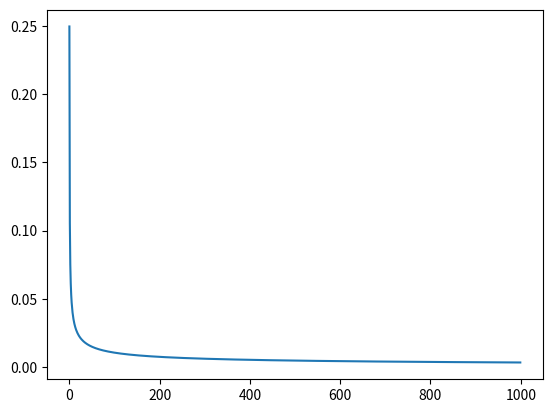

This chart was generated by the following Python code:
import numpy as np
from matplotlib import pyplot as plt

def sigmoid(x):
  # Our activation function: f(x) = 1 / (1 + e^(-x))
  return 1 / (1 + np.exp(-x))

def deriv_sigmoid(x):
    # Derivative of sigmoid: f'(x) = f(x) * (1 - f(x))
    fx = sigmoid(x)
    return fx * (1 - fx)

class Neuron:
    def __init__(self, weights, bias):
        self.weights = weights
        self.bias = bias

    def feedforward(self, inputs):
        # Weight inputs, add bias, then use the activation function
        total = np.dot(self.weights, inputs) + self.bias
        return sigmoid(total)

weights = np.array([0, 1]) # w1 = 0, w2 = 1
bias = 4                   # b = 4
n = Neuron(weights, bias)

x = np.array([2, 3])       # x1 = 2, x2 = 3
print(n.feedforward(x))    # 0.9990889488055994


y_true = np.array([1, 0, 0, 1])
def mse_loss(y_true, y_pred):
  # y_true and y_pred are numpy arrays of the same length.
  return ((y_true - y_pred) ** 2).mean()


y_pred = np.array([0, 0, 0, 0])

#print(mse_loss(y_true, y_pred)) # 0.5


class OurNeuralNetwork:
    '''
    A neural network with:
    - 2 inputs
    - a hidden layer with 2 neurons (h1, h2)
    - an output layer with 1 neuron (o1)
    '''

    def __init__(self):
        # Weights
        self.w1 = np.random.normal()
        self.w2 = np.random.normal()
        self.w3 = np.random.normal()
        self.w4 = np.random.normal()
        self.w5 = np.random.normal()
        self.w6 = np.random.normal()

        # Biases
        self.b1 = np.random.normal()
        self.b2 = np.random.normal()
        self.b3 = np.random.normal()
        print("w1: " + str(self.w1))
        print("w2: " + str(self.w2))
        print("w3: " + str(self.w3))
        print("w4: " + str(self.w4))
        print("w5: " + str(self.w5))
        print("w6: " + str(self.w6))

        print("b1: " + str(self.b1))
        print("b2: " + str(self.b2))
        print("b3: " + str(self.b3))

    def feedforward(self, x_pre):
        # x is a numpy array with 2 elements.
        x = [-1, -1]
        x[0] = (x_pre[0] - 135)
        x[1] = (x_pre[1] - 66)
        #print(x)
        h1 = sigmoid(self.w1 * x[0] + self.w2 * x[1] + self.b1)
        h2 = sigmoid(self.w3 * x[0] + self.w4 * x[1] + self.b2)
        o1 = sigmoid(self.w5 * h1 + self.w6 * h2 + self.b3)
        return o1

    def train(self, data, all_y_trues):
        '''
        - data is a (n x 2) numpy array, n = # of samples in the dataset.
        - all_y_trues is a numpy array with n elements.
        Elements in all_y_trues correspond to those in data.
        '''
        learn_rate = 0.2
        epochs = 100000  # number of times to loop through the entire dataset
        losses = []
        for epoch in range(epochs):
            for x, y_true in zip(data, all_y_trues):
                # --- Do a feedforward (we'll need these values later)
                sum_h1 = self.w1 * x[0] + self.w2 * x[1] + self.b1
                h1 = sigmoid(sum_h1)

                sum_h2 = self.w3 * x[0] + self.w4 * x[1] + self.b2
                h2 = sigmoid(sum_h2)

                sum_o1 = self.w5 * h1 + self.w6 * h2 + self.b3
                o1 = sigmoid(sum_o1)
                y_pred = o1

                # --- Calculate partial derivatives.
                # --- Naming: d_L_d_w1 represents "partial L / partial w1"
                d_L_d_ypred = -2 * (y_true - y_pred)

                # Neuron o1
                d_ypred_d_w5 = h1 * deriv_sigmoid(sum_o1)
                d_ypred_d_w6 = h2 * deriv_sigmoid(sum_o1)
                d_ypred_d_b3 = deriv_sigmoid(sum_o1)

                d_ypred_d_h1 = self.w5 * deriv_sigmoid(sum_o1)
                d_ypred_d_h2 = self.w6 * deriv_sigmoid(sum_o1)

                # Neuron h1
                d_h1_d_w1 = x[0] * deriv_sigmoid(sum_h1)
                d_h1_d_w2 = x[1] * deriv_sigmoid(sum_h1)
                d_h1_d_b1 = deriv_sigmoid(sum_h1)

                # Neuron h2
                d_h2_d_w3 = x[0] * deriv_sigmoid(sum_h2)
                d_h2_d_w4 = x[1] * deriv_sigmoid(sum_h2)
                d_h2_d_b2 = deriv_sigmoid(sum_h2)

                # --- Update weights and biases
                # Neuron h1
                self.w1 -= learn_rate * d_L_d_ypred * d_ypred_d_h1 * d_h1_d_w1
                self.w2 -= learn_rate * d_L_d_ypred * d_ypred_d_h1 * d_h1_d_w2
                self.b1 -= learn_rate * d_L_d_ypred * d_ypred_d_h1 * d_h1_d_b1

                # Neuron h2
                self.w3 -= learn_rate * d_L_d_ypred * d_ypred_d_h2 * d_h2_d_w3
                self.w4 -= learn_rate * d_L_d_ypred * d_ypred_d_h2 * d_h2_d_w4
                self.b2 -= learn_rate * d_L_d_ypred * d_ypred_d_h2 * d_h2_d_b2

                # Neuron o1
                self.w5 -= learn_rate * d_L_d_ypred * d_ypred_d_w5
                self.w6 -= learn_rate * d_L_d_ypred * d_ypred_d_w6
                self.b3 -= learn_rate * d_L_d_ypred * d_ypred_d_b3

            # --- Calculate total loss at the end of each epoch
            if epoch % 100 == 0:
                y_preds = np.apply_along_axis(self.feedforward, 1, data)
                loss = 0.5 - float(mse_loss(all_y_trues, y_preds))
                print("Epoch %d loss: %.3f" % (epoch, loss))
                losses.append(loss)

        plt.plot(losses)
        plt.show()


# Define dataset
data = np.array([
  [-2, -1],  # Alice
  [25, 6],   # Bob
  [17, 4],   # Charlie
  [-15, -6], # Diana
])
all_y_trues = np.array([
  1, # Alice
  0, # Bob
  0, # Charlie
  1, # Diana
])

# Train our neural network!
network = OurNeuralNetwork()
network.train(data, all_y_trues)


emily = np.array([128, 63]) # 128 pounds, 63 inches
frank = np.array([155, 68])  # 155 pounds, 68 inches
print("Emily: %.3f" % network.feedforward(emily)) #  - F
print("Frank: %.3f" % network.feedforward(frank)) #  - M